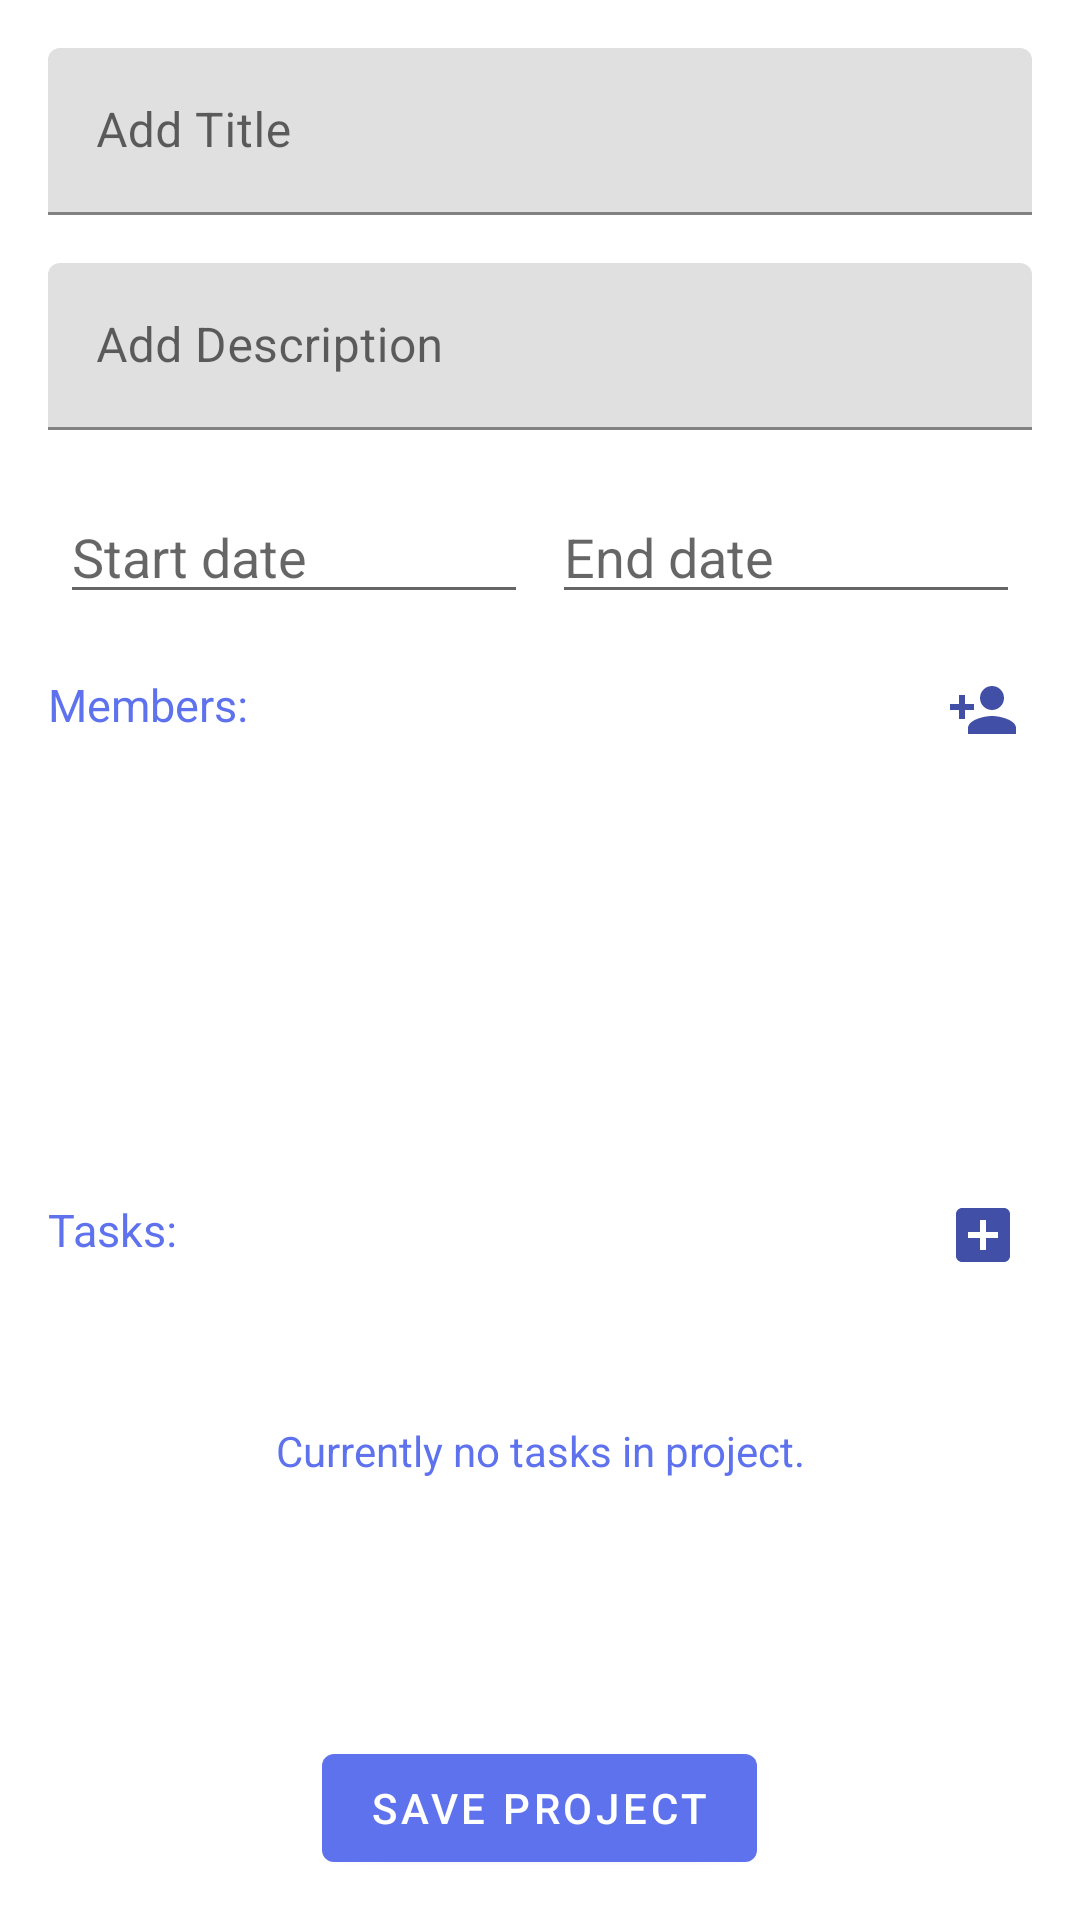

Produce the Android XML layout that renders to this screen, including the resource entries it uses.
<!-- AndroidManifest.xml: application theme AppTheme -->
<!-- res/layout/fragment_add_new_project.xml -->
<?xml version="1.0" encoding="utf-8"?>
<ScrollView
    xmlns:app="http://schemas.android.com/apk/res-auto"
    android:fillViewport="true"
    android:layout_width="match_parent"
    android:layout_height="match_parent"
    xmlns:android="http://schemas.android.com/apk/res/android"
    xmlns:tools="http://schemas.android.com/tools"
    tools:context=".fragments.AddNewProjectFragment">

    <LinearLayout

        android:layout_width="match_parent"
        android:layout_height="wrap_content"
        android:orientation="vertical">


        <com.google.android.material.textfield.TextInputLayout
            android:layout_margin="16dp"
            android:layout_width="match_parent"
            android:layout_height="wrap_content"
            android:hint="@string/add_title">

            <com.google.android.material.textfield.TextInputEditText
                android:layout_width="match_parent"
                android:layout_height="wrap_content"
                android:id="@+id/et_add_project_title" />

        </com.google.android.material.textfield.TextInputLayout>




        <com.google.android.material.textfield.TextInputLayout
            android:layout_marginLeft="16dp"
            android:layout_marginRight="16dp"
            android:layout_width="match_parent"
            android:layout_height="wrap_content"
            android:hint="@string/add_description">

            <com.google.android.material.textfield.TextInputEditText
                android:layout_width="match_parent"
                android:layout_height="wrap_content"
                android:id="@+id/et_add_project_desc" />

        </com.google.android.material.textfield.TextInputLayout>



        <LinearLayout
            android:layout_marginTop="16dp"
            android:orientation="horizontal"
            android:layout_marginLeft="16dp"
            android:layout_marginRight="16dp"
            android:layout_width="match_parent"
            android:layout_height="wrap_content"
            android:weightSum="10">

            <com.google.android.material.textfield.TextInputEditText
                android:layout_margin="4dp"
                android:layout_width="0dp"
                android:layout_height="wrap_content"
                android:layout_weight="5"
                android:hint="Start date"
                android:focusable="false"
                android:id="@+id/et_add_project_start_date"/>

            <com.google.android.material.textfield.TextInputEditText
                android:layout_margin="4dp"
                android:layout_width="0dp"
                android:layout_height="wrap_content"
                android:layout_weight="5"
                android:hint="End date"
                android:focusable="false"
                android:id="@+id/et_add_project_end_date"/>

        </LinearLayout>

        <LinearLayout
            android:weightSum="10"
            android:layout_marginTop="16dp"
            android:layout_marginLeft="16dp"
            android:layout_marginRight="16dp"
            android:orientation="horizontal"
            android:layout_width="match_parent"
            android:layout_height="wrap_content">

            <TextView
                android:text="Members: "
                android:textColor="@color/colorPrimary"
                android:textSize="15sp"
                android:layout_weight="9"
                android:layout_width="0dp"
                android:layout_height="wrap_content" />

            <ImageButton
                android:id="@+id/btn_add_project_members"
                app:srcCompat="@drawable/ic_person_add_color_accent_24dp"
                android:layout_weight="1"
                android:layout_width="0dp"
                android:layout_height="wrap_content"
                android:background="@null"

                />

        </LinearLayout>

        <RelativeLayout
            android:background="@color/colorwhite"
            android:layout_width="match_parent"
            android:layout_height="135dp">

            <androidx.recyclerview.widget.RecyclerView
                android:id="@+id/members_recyclerview"
                android:orientation="horizontal"
                android:layout_width="match_parent"
                android:layout_height="match_parent"/>


            <TextView
                android:visibility="gone"
                android:gravity="center"
                android:layout_alignParentTop="true"
                android:layout_alignParentBottom="true"
                android:layout_alignParentLeft="true"
                android:layout_alignParentRight="true"
                android:id="@+id/empty_mem_list_message"
                android:layout_width="match_parent"
                android:layout_height="wrap_content"
                android:text="Currently no members in project."
                android:textColor="@color/colorAccent" />

        </RelativeLayout>

        <LinearLayout
            android:weightSum="10"
            android:layout_marginTop="16dp"
            android:layout_marginLeft="16dp"
            android:layout_marginRight="16dp"
            android:orientation="horizontal"
            android:layout_width="match_parent"
            android:layout_height="wrap_content">

            <TextView
                android:text="Tasks: "
                android:textColor="@color/colorPrimary"
                android:textSize="15sp"
                android:layout_weight="9"
                android:layout_width="0dp"
                android:layout_height="wrap_content" />

            <ImageButton
                android:id="@+id/btn_add_project_tasks"
                app:srcCompat="@drawable/ic_add_task_color_accent_24dp"
                android:layout_weight="1"
                android:layout_width="0dp"
                android:layout_height="wrap_content"
                android:background="@null"
                />

        </LinearLayout>


        <RelativeLayout
            android:background="@color/colorwhite"
            android:layout_width="match_parent"
            android:layout_height="120dp">

            <androidx.recyclerview.widget.RecyclerView
                android:id="@+id/tasks_recyclerview"
                android:orientation="horizontal"
                android:layout_width="match_parent"
                android:layout_height="match_parent"/>



            <TextView
                android:gravity="center"
                android:layout_alignParentTop="true"
                android:layout_alignParentBottom="true"
                android:layout_alignParentLeft="true"
                android:layout_alignParentRight="true"
                android:id="@+id/empty_tas_list_message"
                android:layout_width="match_parent"
                android:layout_height="wrap_content"
                android:text="Currently no tasks in project."
                android:textColor="@color/colorAccent" />


        </RelativeLayout>

        <LinearLayout
            android:orientation="vertical"
            android:gravity="center"
            android:layout_width="match_parent"
            android:layout_height="wrap_content">

            <com.google.android.material.button.MaterialButton
                android:layout_marginTop="10dp"
                android:visibility="gone"
                android:layout_gravity="center"
                android:id="@+id/btn_add_project"
                android:text="Add project"
                android:layout_width="wrap_content"
                android:layout_height="wrap_content" />

            <LinearLayout
                android:layout_marginTop="20dp"
                android:id="@+id/button_layout"
                android:gravity="center"
                android:orientation="horizontal"
                android:layout_width="match_parent"
                android:layout_height="wrap_content">

                <com.google.android.material.button.MaterialButton
                    android:layout_marginTop="10dp"
                    android:layout_gravity="center"
                    android:id="@+id/btn_save_project"
                    android:text="Save project"
                    android:layout_width="wrap_content"
                    android:layout_height="wrap_content" />

                <com.google.android.material.button.MaterialButton
                    android:visibility="gone"
                    android:layout_marginLeft="16dp"
                    android:layout_marginTop="10dp"
                    android:layout_gravity="center"
                    android:id="@+id/btn_delete_project"
                    android:text="Delete project"
                    android:layout_width="wrap_content"
                    android:layout_height="wrap_content" />


            </LinearLayout>


        </LinearLayout>

    </LinearLayout>




</ScrollView>
<!-- resources referenced by this layout -->
<resources>
  <color name="colorAccent">#5e72ee</color>
  <color name="colorPrimary">#5e72ee</color>
  <color name="colorwhite">#ffffff</color>
  <!-- drawable ic_add_task_color_accent_24dp (drawable) -->
  <vector android:height="24dp" android:tint="#414fa6"
      android:viewportHeight="24.0" android:viewportWidth="24.0"
      android:width="24dp" xmlns:android="http://schemas.android.com/apk/res/android">
      <path android:fillColor="#FF000000" android:pathData="M19,3L5,3c-1.11,0 -2,0.9 -2,2v14c0,1.1 0.89,2 2,2h14c1.1,0 2,-0.9 2,-2L21,5c0,-1.1 -0.9,-2 -2,-2zM17,13h-4v4h-2v-4L7,13v-2h4L11,7h2v4h4v2z"/>
  </vector>
  <!-- drawable ic_person_add_color_accent_24dp (drawable) -->
  <vector android:height="24dp" android:tint="#414fa6"
      android:viewportHeight="24.0" android:viewportWidth="24.0"
      android:width="24dp" xmlns:android="http://schemas.android.com/apk/res/android">
      <path android:fillColor="#FF000000" android:pathData="M15,12c2.21,0 4,-1.79 4,-4s-1.79,-4 -4,-4 -4,1.79 -4,4 1.79,4 4,4zM6,10L6,7L4,7v3L1,10v2h3v3h2v-3h3v-2L6,10zM15,14c-2.67,0 -8,1.34 -8,4v2h16v-2c0,-2.66 -5.33,-4 -8,-4z"/>
  </vector>
  <string name="add_description">Add Description</string>
  <string name="add_title">Add Title</string>
  <style name="AppTheme" parent="Theme.MaterialComponents.Light.NoActionBar">
          
          <item name="colorPrimary">#5e72ee</item>
          <item name="colorPrimaryDark">#5e72ee</item>
          <item name="colorAccent">#5e72ee</item>
          <item name="android:windowDisablePreview">true</item>
  
          
      </style>
</resources>
